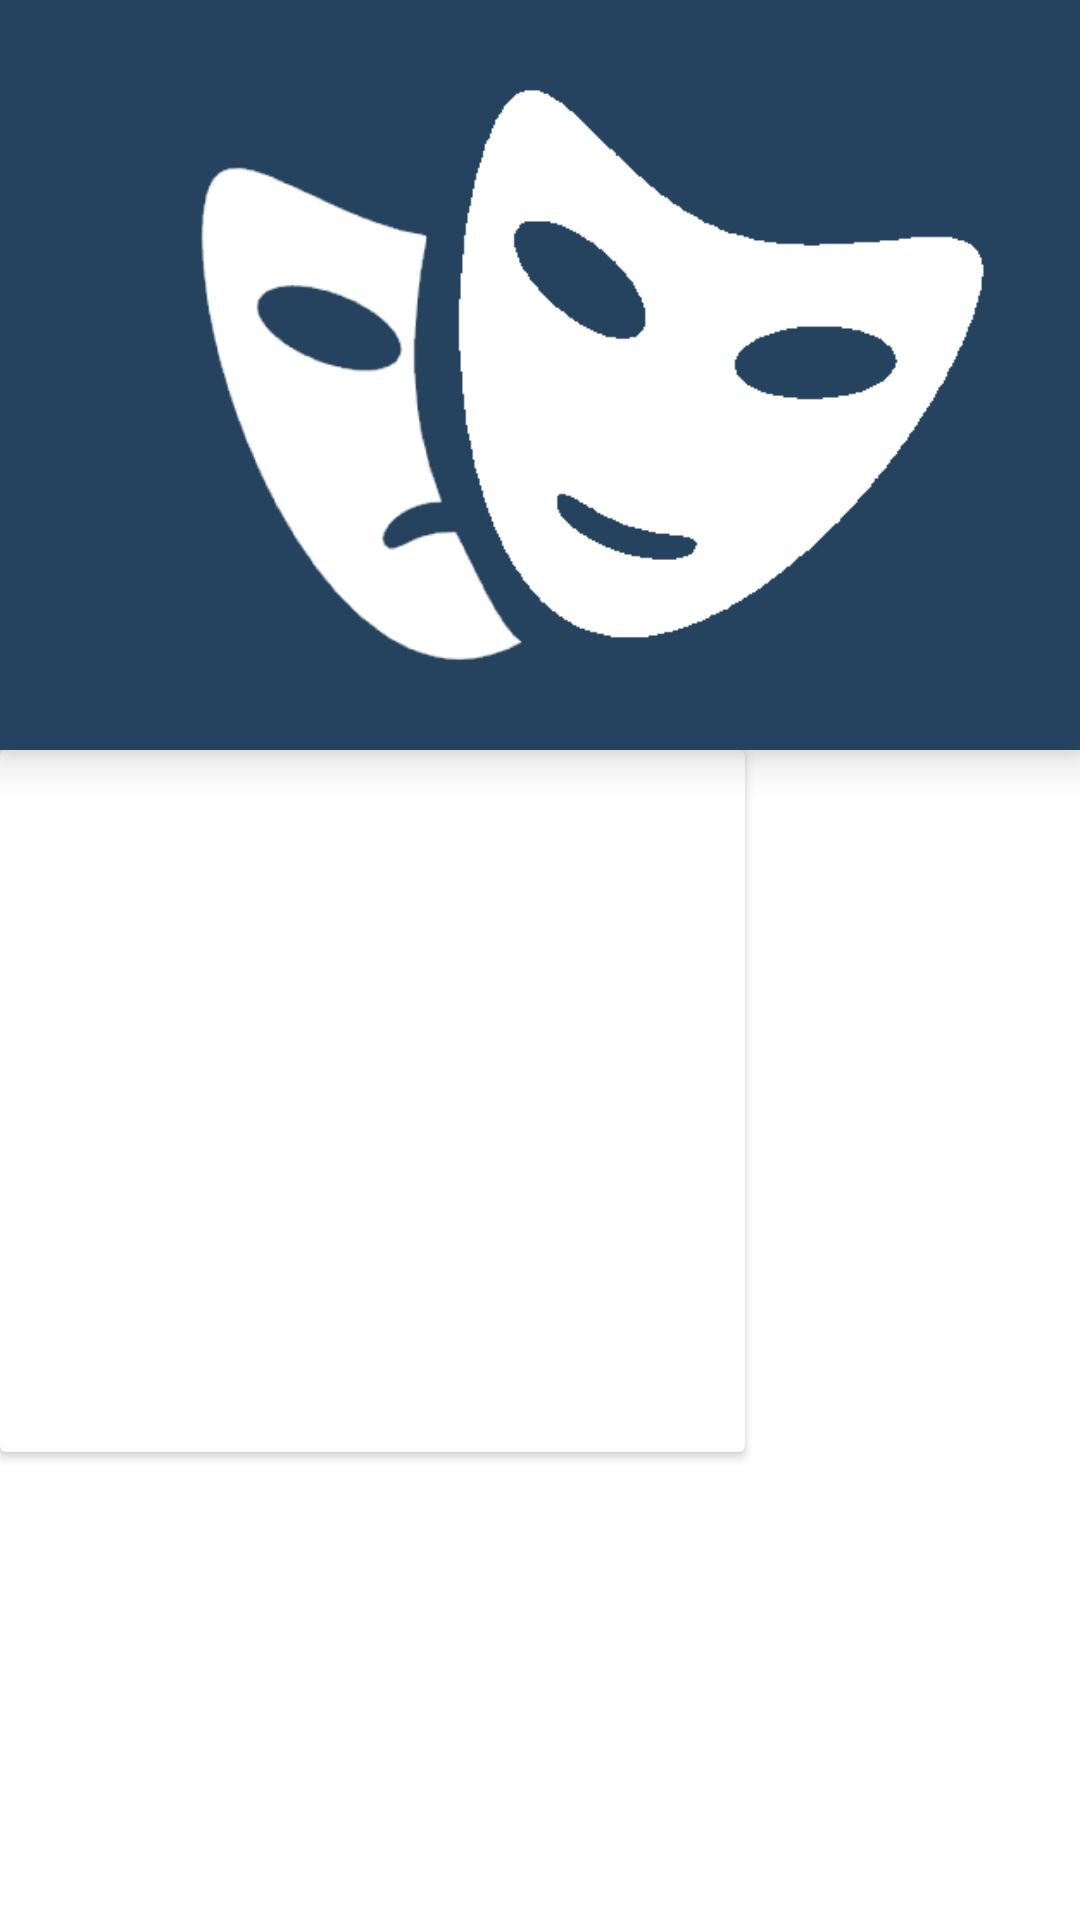

Here is an Android app screen rendered from its layout file. Give the layout XML and the strings, colors and styles it references.
<!-- AndroidManifest.xml: application theme AppTheme -->
<!-- res/layout/fragment_store_detail.xml -->
<?xml version="1.0" encoding="utf-8"?>
<androidx.coordinatorlayout.widget.CoordinatorLayout
        android:id="@+id/coordinatorLayoutStoreDetail"
        xmlns:android="http://schemas.android.com/apk/res/android"
        xmlns:tools="http://schemas.android.com/tools"
        android:layout_height="match_parent"
        android:layout_width="match_parent"
        xmlns:app="http://schemas.android.com/apk/res-auto">

    <com.google.android.material.appbar.AppBarLayout
            android:id="@+id/appBarStoreDetail"
            android:layout_width="match_parent"
            android:layout_height="wrap_content"
            android:stateListAnimator="@animator/appbar_always_elevated"
            android:fitsSystemWindows="true">

        <com.google.android.material.appbar.CollapsingToolbarLayout
                android:id="@+id/collapsingToolbarLayoutStoreDetail"
                android:layout_width="match_parent"
                android:layout_height="match_parent"
                android:fitsSystemWindows="true"
                app:collapsedTitleTextAppearance="@style/Text.ActionBarTitle"
                app:expandedTitleTextAppearance="@style/Text.ActionBarSubTitle"
                app:layout_scrollFlags="scroll|exitUntilCollapsed"
                app:contentScrim="@color/colorPrimary">

            <ImageView
                    android:id="@+id/imageStoreDetail"
                    android:layout_width="match_parent"
                    android:layout_height="@dimen/image_shop_picture_height"
                    android:scaleType="centerCrop"
                    android:src="@drawable/splash_logo"/>

            <androidx.appcompat.widget.Toolbar
                    android:id="@+id/toolbarStoreDetail"
                    android:layout_width="match_parent"
                    android:layout_height="?attr/actionBarSize"
                    app:layout_collapseMode="pin"
                    tools:title = "@string/app_name"/>

        </com.google.android.material.appbar.CollapsingToolbarLayout>

    </com.google.android.material.appbar.AppBarLayout>



    <androidx.core.widget.NestedScrollView
            android:id="@+id/scrollStoreDetail"
            android:layout_width="match_parent"
            android:layout_height="match_parent"
            app:layout_behavior="@string/appbar_scrolling_view_behavior">

        <androidx.cardview.widget.CardView
                android:id="@+id/containerDetail"
                android:layout_width="wrap_content"
                android:layout_height="wrap_content"
                app:cardElevation="2dp">

            <LinearLayout
                    android:layout_width="match_parent"
                    android:layout_height="wrap_content"
                    android:padding="@dimen/margin_32dp"
                    android:orientation="vertical">



                <TextView
                        style="@style/Text.Title"
                        android:id="@+id/textStoreDetailTitle"
                        android:textColor="@color/colorPrimaryText"
                        tools:text="Полная перезагрузка вашей личности 2.0"/>

                <TextView
                        style="@style/Text.Header2"
                        android:id="@+id/textStoreDetailPrice"
                        android:layout_marginTop="4dp"
                        android:layout_marginBottom="24dp"
                        android:textColor="@color/colorAccent"
                        android:textStyle="bold"
                        tools:text="3000₽"
                        />

                <TextView
                        style="@style/Text.Normal"
                        android:id="@+id/textStoreDetailInfo"
                        android:layout_marginBottom="24dp"
                        tools:text = "1. Поиск минусов и слабых сторон характера о которых вы знаете или не знаете;
2. Анализ причины наличия каждого минуса характера, слабой стороны;
3. Рекомендации по улучшению вашего физического и психоэмоционального состояния здоровья;

4. Все интересующие вас вопросы;

5. План улучшения вашего характера на 6 месяцев:
• изменение отношения к особенностям своего характера;
• изменение отношения к стилю жизни (привычки);
• изменение отношения к обществу;
• изменение отношения к семье;

6. Список изменения черт лица, следующих за изменением вашего характера;

7. Повторная консультация через 6 месяцев."/>

                <Button
                        style="@style/Button.Accent"
                        android:id="@+id/buttonStoreDetailCheckout"
                        android:layout_gravity="center"
                        android:text="@string/button_checkout"/>

            </LinearLayout>

        </androidx.cardview.widget.CardView>

    </androidx.core.widget.NestedScrollView>
    
    
</androidx.coordinatorlayout.widget.CoordinatorLayout>
<!-- resources referenced by this layout -->
<resources>
  <color name="colorAccent">#eba234</color>
  <color name="colorPrimary">#25425e</color>
  <color name="colorPrimaryText">#212121</color>
  <dimen name="image_shop_picture_height">250dp</dimen>
  
      // CardView
  <dimen name="margin_32dp">32dp</dimen>
  <!-- drawable splash_logo: png bitmap (drawable, 17488 bytes) -->
  <string name="app_name">Физиогномика</string>
  <string name="button_checkout">Перейти к заказу</string>
  <style name="Button.Accent">
          <item name="android:backgroundTint">@color/colorAccent</item>
      </style>
  
  
      // Recycler
  <style name="Text.ActionBarSubTitle">
          <item name="android:textSize">24sp</item>
          <item name="android:fontFamily">sans-serif-medium</item>
          <item name="android:textAppearance">@style/Text.ActionBarSubTitle</item>
      </style>
  <style name="Text.ActionBarTitle">
          <item name="android:textSize">16sp</item>
          <item name="android:fontFamily">sans-serif-medium</item>
          <item name="android:textAppearance">@style/Text.ActionBarTitle</item>
      </style>
  <style name="Text.Header2">
          <item name="android:textSize">16sp</item>
          <item name="android:textColor">@color/colorPrimary</item>
          <item name="android:fontFamily">sans-serif-medium</item>
          <item name="android:textAppearance">@style/Text.Header2</item>
      </style>
  <style name="Text.Normal">
          <item name="android:textSize">14sp</item>
          <item name="android:textColor">@color/colorSecondaryText</item>
          <item name="android:textAppearance">@style/Text.Normal</item>
      </style>
  <style name="Text.Title">
          <item name="android:textSize">22sp</item>
          <item name="android:textAppearance">@style/Text.Title</item>
      </style>
  <style name="AppTheme" parent="Theme.MaterialComponents.Light.NoActionBar">
          
          <item name="colorPrimary">@color/colorPrimary</item>
          <item name="colorPrimaryDark">@color/colorPrimaryDark</item>
          <item name="colorAccent">@color/colorAccent</item>
      </style>
  <color name="colorSecondaryText">#797979</color>
  <color name="colorPrimaryDark">#25425e</color>
</resources>
